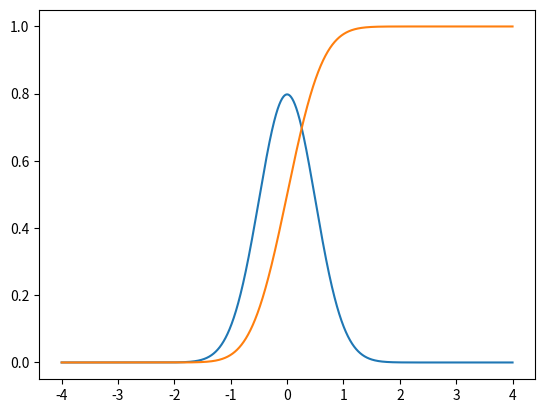

This chart was generated by the following Python code:
import numpy as np
import matplotlib.pyplot as plt
from scipy.stats import norm

def normal(power, mean, std, val):
    a = 1/(np.sqrt(2*np.pi)*std)
    diff = np.abs(np.power(val-mean, power))
    b = np.exp(-(diff)/(2*std*std))
    return a*b


array = np.arange(-4,4,0.001)
pdf_array = normal(2, 0, 0.5, array)
pdf_array1 = norm.cdf(array, 0, 0.5)



plt.plot(array, pdf_array,array,pdf_array1 )
#plt.ylabel('some numbers')
#plt.axis([-2, 2, 0, 100])
plt.show()


